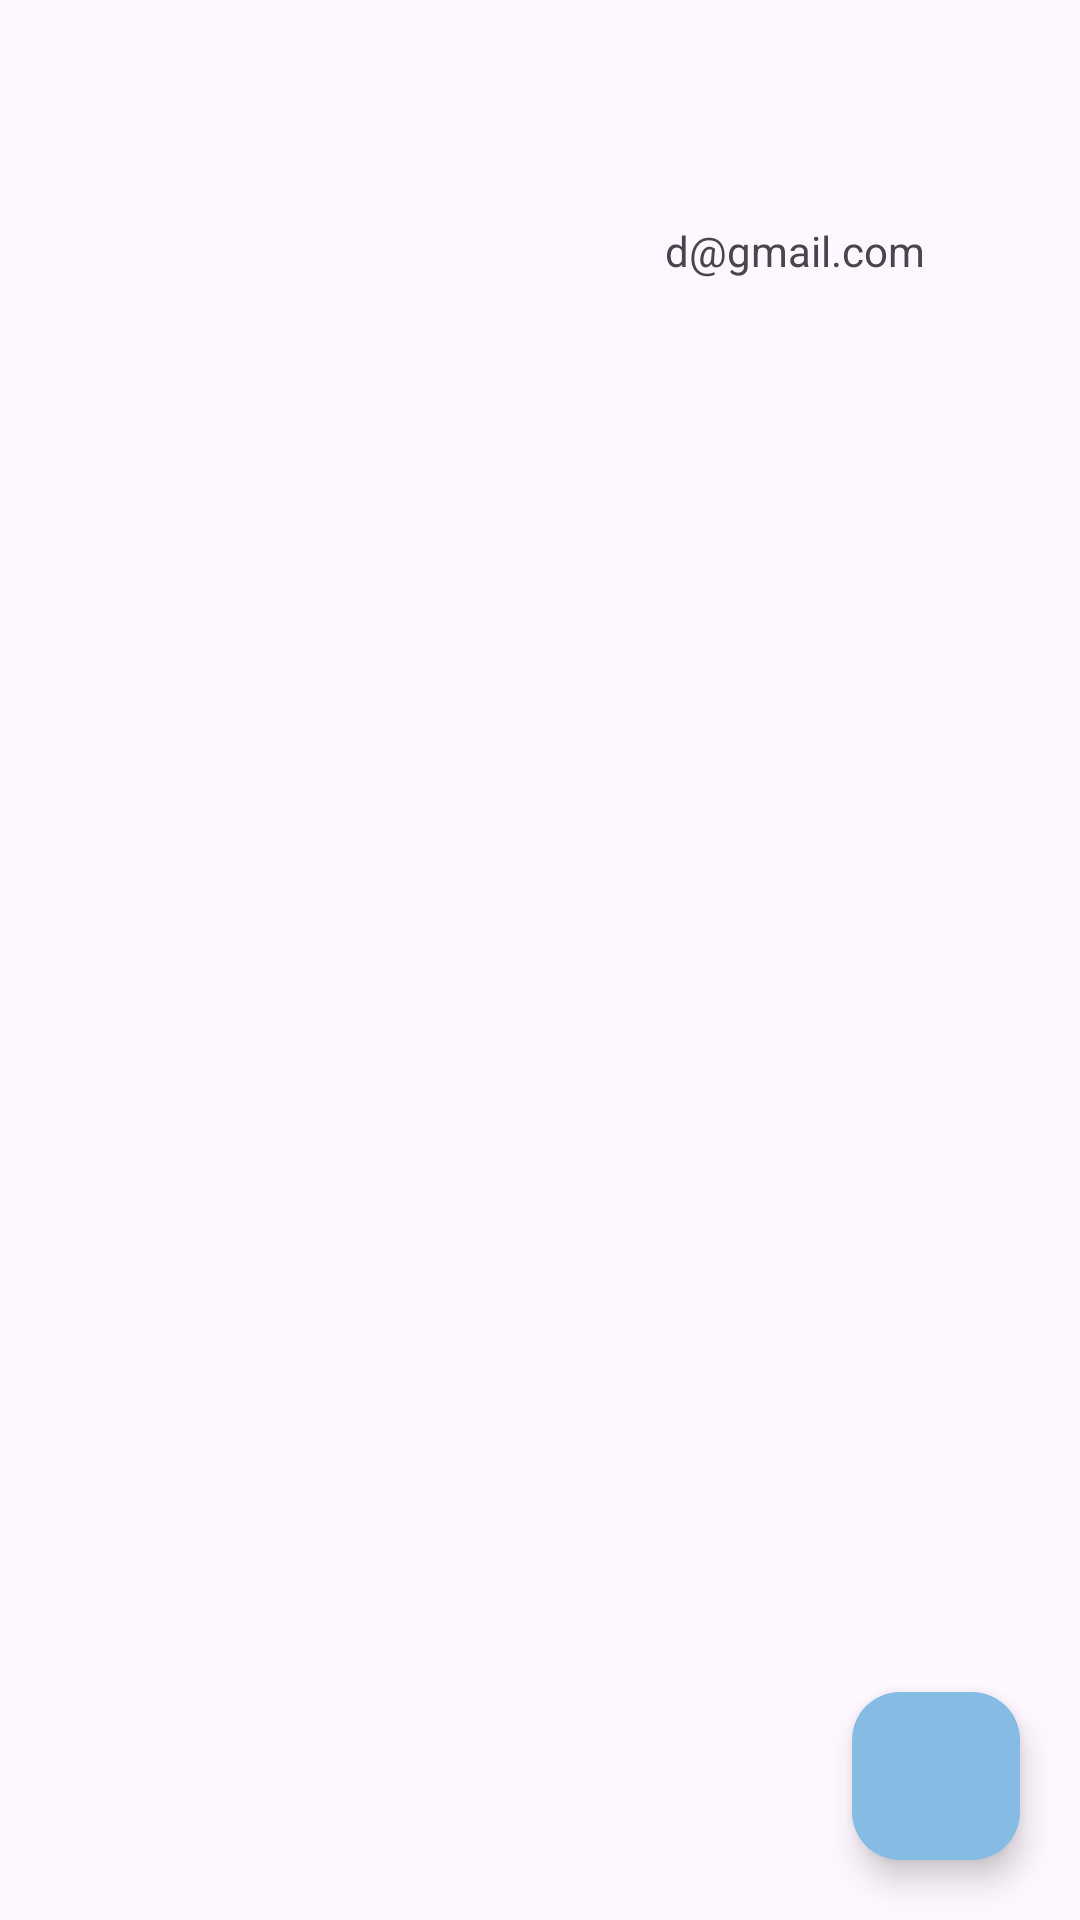

Reconstruct the res/layout file that produces this screen, plus the resources it refers to.
<!-- AndroidManifest.xml: application theme Theme.Firebase_demo -->
<!-- res/layout/activity_show_users.xml -->
<?xml version="1.0" encoding="utf-8"?>
<RelativeLayout xmlns:android="http://schemas.android.com/apk/res/android"
    xmlns:app="http://schemas.android.com/apk/res-auto"
    xmlns:tools="http://schemas.android.com/tools"
    android:layout_width="match_parent"
    android:layout_height="match_parent"
    tools:context=".activities.ShowUsers">

    <RelativeLayout
        android:id="@+id/action_bar"
        android:layout_width="match_parent"
        android:layout_height="?actionBarSize">

        <ImageView
            android:id="@+id/imgLogout"
            android:layout_width="40dp"
            android:layout_height="40dp"
            android:layout_alignParentRight="true"
            android:layout_margin="10dp"
            android:src="@drawable/logout_pic" />

    </RelativeLayout>

    <RelativeLayout
        android:id="@+id/currentUser"
        android:layout_width="match_parent"
        android:layout_height="wrap_content"
        android:layout_below="@id/action_bar">

        <ImageView
            android:id="@+id/CUimg"
            android:layout_width="150dp"
            android:layout_height="150dp"
            android:layout_margin="10dp"
            android:scaleType="centerCrop" />

        <TextView
            android:id="@+id/CVdata"
            android:layout_width="match_parent"
            android:layout_height="wrap_content"
            android:layout_marginTop="10dp"
            android:layout_toRightOf="@id/CUimg"
            android:gravity="center"
            android:paddingHorizontal="5dp"
            android:text="d@gmail.com" />


    </RelativeLayout>

    <androidx.recyclerview.widget.RecyclerView
        android:id="@+id/recyclerView"
        android:layout_width="match_parent"
        android:layout_height="wrap_content"
        android:layout_below="@+id/currentUser"
        app:layoutManager="androidx.recyclerview.widget.LinearLayoutManager" />


    <com.google.android.material.floatingactionbutton.FloatingActionButton
        android:id="@+id/fab_addUser"
        android:layout_width="wrap_content"
        android:layout_height="wrap_content"
        android:layout_alignParentRight="true"
        android:layout_alignParentBottom="true"
        android:layout_margin="20dp"
        android:src="@drawable/ic_add_user"
        app:backgroundTint="#86BBE4" />


</RelativeLayout>
<!-- resources referenced by this layout -->
<resources>
  <style name="Theme.Firebase_demo" parent="Base.Theme.Firebase_demo" />
  <style name="Base.Theme.Firebase_demo" parent="Theme.Material3.Light.NoActionBar">
          
          
           <item name="android:statusBarColor">@color/white</item>
          
          <item name="colorPrimary">@color/purple_500</item>
          <item name="colorPrimaryVariant">@color/purple_700</item>
          <item name="colorOnPrimary">@color/white</item>
          
          <item name="colorSecondary">@color/teal_200</item>
          <item name="colorSecondaryVariant">@color/teal_700</item>
          <item name="colorOnSecondary">@color/black</item>
      </style>
  <!-- not gathered from this repository: default colours our renderer supplied (Android Studio template values) -->
  <color name="purple_500">#FF6200EE</color>
  <color name="purple_700">#FF3700B3</color>
  <color name="teal_200">#FF03DAC5</color>
  <color name="teal_700">#FF018786</color>
  <color name="black">#FF000000</color>
  <color name="white">#FFFFFFFF</color>
</resources>
